Photos from the image-classification dataset "fruits-360" in the GitHub repository sjeanat3/Apple_Identification. Its 6 classes are: apple braeburn, apple crimson snow, apple golden, apple granny smith, apple pink lady, apple red delicious.

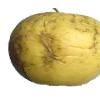
Label: apple golden

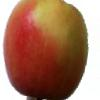
Label: apple pink lady

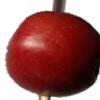
Label: apple braeburn

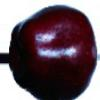
Label: apple red delicious

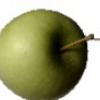
Label: apple granny smith

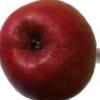
Label: apple crimson snow
